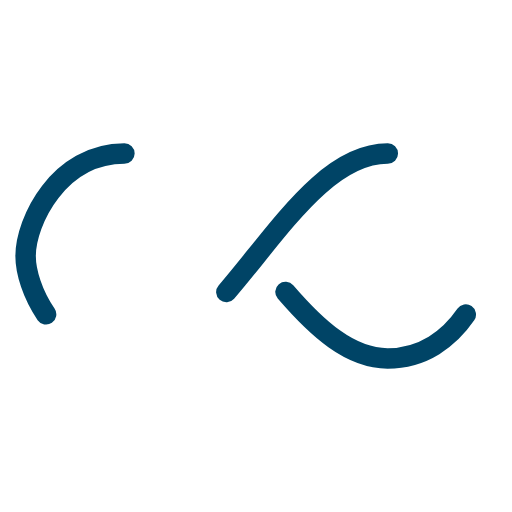
t = 0.00 s
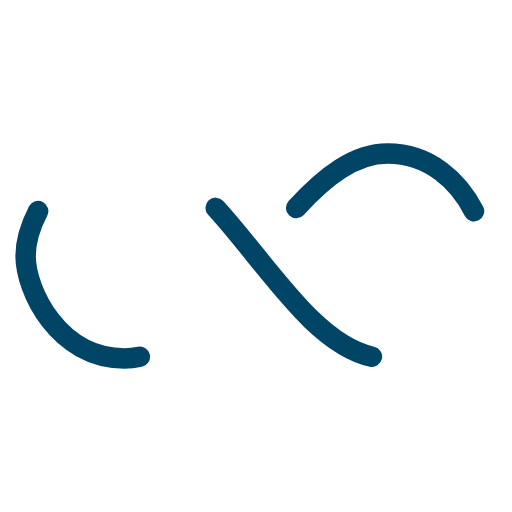
t = 0.39 s
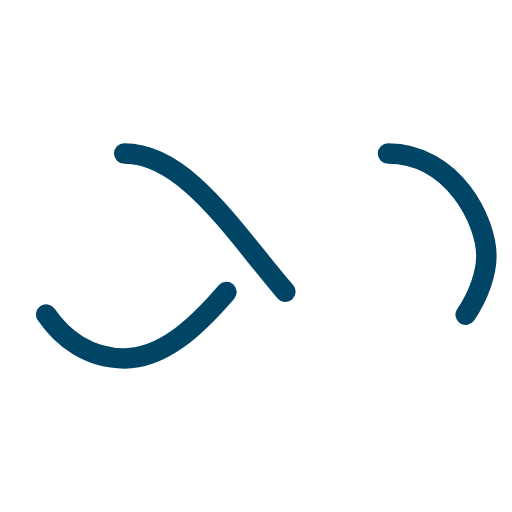
t = 0.77 s
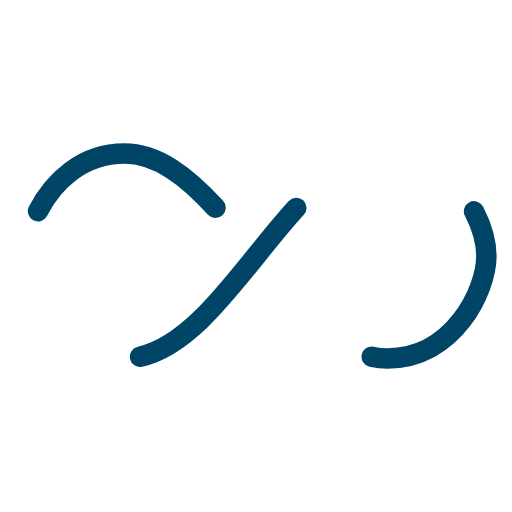
t = 1.15 s

The animated SVG that drew these frames (rendered in a browser with its animation timeline set to each time). Animation: 1 SMIL element (animate=1); one cycle of 1.54 s, repeats indefinitely.

<?xml version="1.0" encoding="utf-8"?>
<svg xmlns="http://www.w3.org/2000/svg" xmlns:xlink="http://www.w3.org/1999/xlink" style="margin: auto; background: none; display: block; shape-rendering: auto;" width="32px" height="32px" viewBox="0 0 100 100" preserveAspectRatio="xMidYMid">
<path fill="none" stroke="#004466" stroke-width="4" stroke-dasharray="42.76482137044271 42.76482137044271" d="M24.3 30C11.4 30 5 43.3 5 50s6.4 20 19.3 20c19.3 0 32.1-40 51.4-40 C88.6 30 95 43.3 95 50s-6.4 20-19.3 20C56.4 70 43.6 30 24.3 30z" stroke-linecap="round" style="transform:scale(1);transform-origin:50px 50px">
  <animate attributeName="stroke-dashoffset" repeatCount="indefinite" dur="1.5384615384615383s" keyTimes="0;1" values="0;256.58892822265625"></animate>
</path>
<!-- [ldio] generated by https://loading.io/ --></svg>